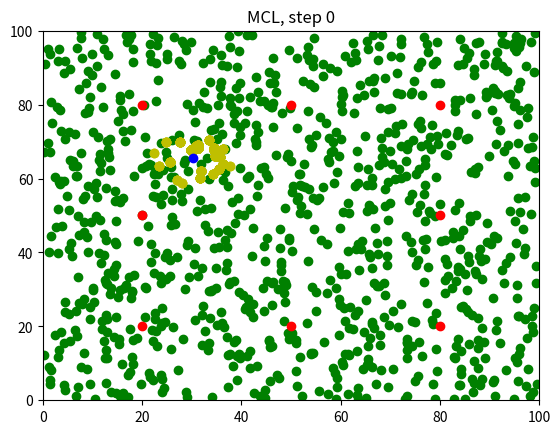

This chart was generated by the following Python code: (Note: this script raises an exception after producing the figure.)
import math
import random
import numpy as np
import matplotlib.pyplot as plt

# Landmarks
landmarks = np.array([[20.0, 20.0], [20.0, 80.0], [20.0, 50.0],
                      [50.0, 20.0], [50.0, 80.0], [80.0, 80.0],
                      [80.0, 20.0], [80.0, 50.0]])

# Map size in meters
world_size = 100.0

# Global Functions
def mod(first_term, second_term):
    return first_term - (second_term * math.floor(first_term / second_term))

def gen_real_random():
    return random.uniform(0.0, 1.0)

class Robot:
    def __init__(self):
        self.x = gen_real_random() * world_size
        self.y = gen_real_random() * world_size
        self.orient = gen_real_random() * 2.0 * math.pi
        self.forward_noise = 0.0
        self.turn_noise = 0.0
        self.sense_noise = 0.0

    def set(self, new_x, new_y, new_orient):
        if new_x < 0 or new_x >= world_size:
            raise ValueError("X coordinate out of bounds")
        if new_y < 0 or new_y >= world_size:
            raise ValueError("Y coordinate out of bounds")
        if new_orient < 0 or new_orient >= 2 * math.pi:
            raise ValueError("Orientation must be in [0..2pi]")

        self.x = new_x
        self.y = new_y
        self.orient = new_orient

    def set_noise(self, new_forward_noise, new_turn_noise, new_sense_noise):
        self.forward_noise = new_forward_noise
        self.turn_noise = new_turn_noise
        self.sense_noise = new_sense_noise

    def sense(self):
        z = []
        for landmark in landmarks:
            dist = math.sqrt((self.x - landmark[0])**2 + (self.y - landmark[1])**2)
            dist += random.gauss(0.0, self.sense_noise)
            z.append(dist)
        return z

    def move(self, turn, forward):
        if forward < 0:
            raise ValueError("Robot cannot move backward")

        orient = self.orient + turn + random.gauss(0.0, self.turn_noise)
        orient = mod(orient, 2 * math.pi)

        dist = forward + random.gauss(0.0, self.forward_noise)
        x = self.x + (math.cos(orient) * dist)
        y = self.y + (math.sin(orient) * dist)

        x = mod(x, world_size)
        y = mod(y, world_size)

        res = Robot()
        res.set(x, y, orient)
        res.set_noise(self.forward_noise, self.turn_noise, self.sense_noise)

        return res

    def show_pose(self):
        return f"[x={self.x} y={self.y} orient={self.orient}]"

    def read_sensors(self):
        z = self.sense()
        readings = "[" + " ".join(map(str, z)) + "]"
        return readings

    def measurement_prob(self, measurement):
        prob = 1.0
        for i in range(len(landmarks)):
            dist = math.sqrt((self.x - landmarks[i][0])**2 + (self.y - landmarks[i][1])**2)
            prob *= self.gaussian(dist, self.sense_noise, measurement[i])
        return prob

    def gaussian(self, mu, sigma, x):
        return math.exp(-((mu - x)**2) / (2 * (sigma**2))) / math.sqrt(2.0 * math.pi * sigma**2)

def evaluation(r, p, n):
    sum_err = 0.0
    for i in range(n):
        dx = mod(p[i].x - r.x + (world_size / 2.0), world_size) - (world_size / 2.0)
        dy = mod(p[i].y - r.y + (world_size / 2.0), world_size) - (world_size / 2.0)
        err = math.sqrt(dx**2 + dy**2)
        sum_err += err
    return sum_err / n

def max_array(arr):
    return max(arr)

def visualization(n, robot, step, p, pr):
    save_order = [0, 1, 2, 5, 10, 20, 40, 49]
    if (step in save_order):
        plt.title(f"MCL, step {step}")
        plt.xlim(0, 100)
        plt.ylim(0, 100)

        for i in range(n):
            plt.plot(p[i].x, p[i].y, "go")

        for i in range(n):
            plt.plot(pr[i].x, pr[i].y, "yo")

        for landmark in landmarks:
            plt.plot(landmark[0], landmark[1], "ro")

        plt.plot(robot.x, robot.y, "bo")
        
        plt.savefig(f"./Images/Step{step}.png")
        plt.clf()
    else:
        pass

def main():
    myrobot = Robot()
    myrobot.set_noise(5.0, 0.1, 5.0)
    myrobot.set(30.0, 50.0, math.pi / 2.0)
    myrobot.move(-math.pi / 2.0, 15.0)
    myrobot.move(-math.pi / 2.0, 10.0)

    n = 1000
    particles = [Robot() for _ in range(n)]
    for i in range(n):
        particles[i].set_noise(0.05, 0.05, 5.0)

    myrobot = Robot()
    steps = 50

    for t in range(steps):
        myrobot = myrobot.move(0.1, 5.0)
        z = myrobot.sense()

        p2 = [particles[i].move(0.1, 5.0) for i in range(n)]

        w = [particles[i].measurement_prob(z) for i in range(n)]

        p3 = []
        index = int(gen_real_random() * n)
        beta = 0.0
        mw = max_array(w)

        for i in range(n):
            beta += gen_real_random() * 2.0 * mw
            while beta > w[index]:
                beta -= w[index]
                index = int(mod(index + 1, n))
            p3.append(particles[index])

        particles = p3

        print(f"Step = {t}, Evaluation = {evaluation(myrobot, particles, n)}")

        visualization(n, myrobot, t, p2, p3)

if __name__ == "__main__":
    main()
